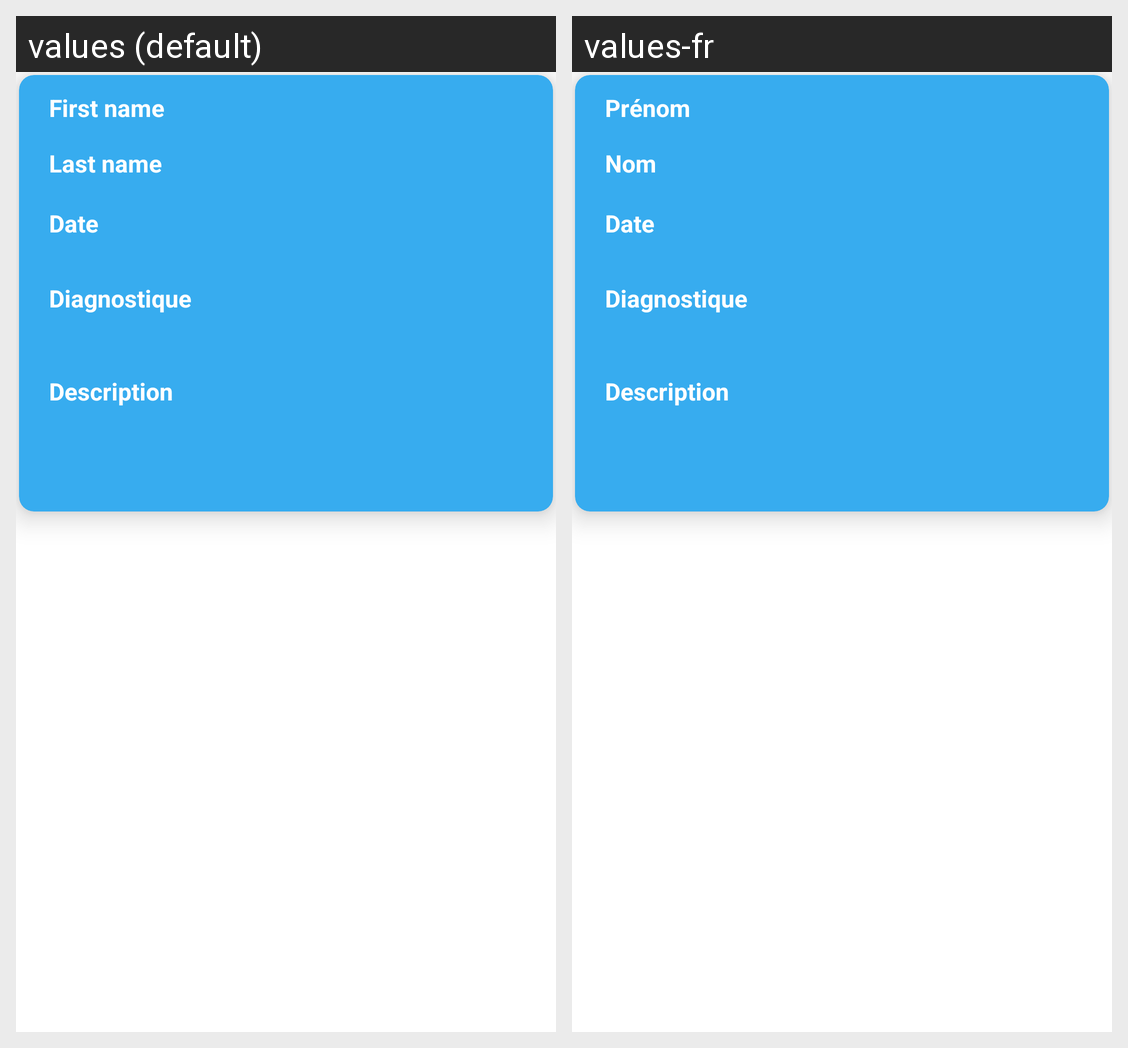

This grid shows one Android layout under two languages. Give, for every string resource on the screen, its name, the default text and each shown locale's text.
Android screen res/layout/layout_consultation.xml rendered under 2 locales, left to right: values (default), values-fr. Device: Nexus 5 (rendered at 1080×1920; each locale shown at half size, 540×960, under a caption strip naming it); theme AppTheme.
Strings drawn on this screen, with the default value and each locale's value (text and hints the layout hard-codes, and strings that could not be matched under every locale, appear in the picture but are not listed):

first_name
  values: First name
  values-fr: Prénom

last_name
  values: Last name
  values-fr: Nom

date
  values: Date
  values-fr: Date

diagnostic
  values: Diagnostique
  values-fr: Diagnostique  [not translated; the default value is used]

description
  values: Description
  values-fr: Description  [not translated; the default value is used]
